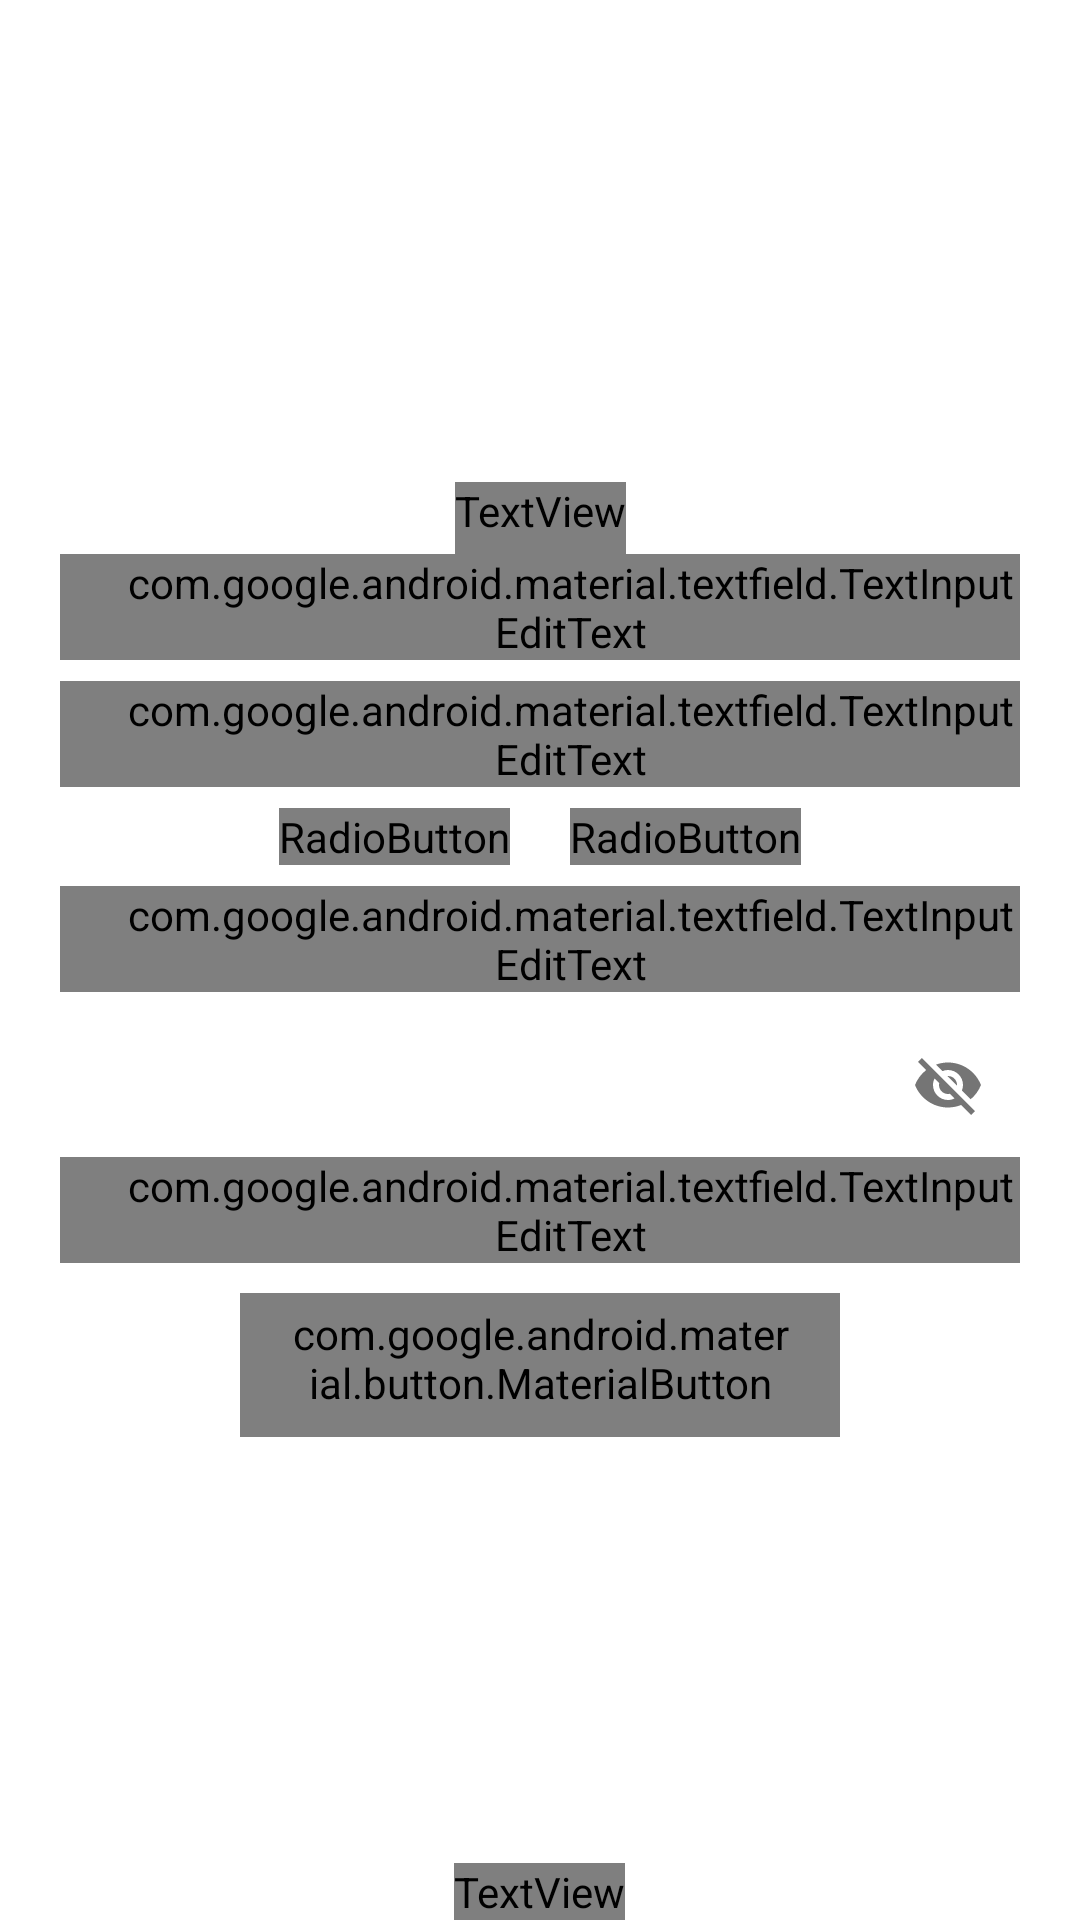

This screen was rendered from an Android layout file. Write that file and the resources it references.
<!-- AndroidManifest.xml: application theme Theme.DatingAppClient -->
<!-- res/layout/fragment_signup.xml -->
<?xml version="1.0" encoding="utf-8"?>
<FrameLayout xmlns:android="http://schemas.android.com/apk/res/android"
    xmlns:app="http://schemas.android.com/apk/res-auto"
    xmlns:tools="http://schemas.android.com/tools"
    android:theme="@style/Theme.DatingAppClient.Default"
    android:layout_width="match_parent"
    android:layout_height="match_parent"
    tools:context=".fragments.SignupFragment">

    <com.google.android.material.button.MaterialButton
        android:id="@+id/return_button"
        android:layout_width="40dp"
        android:layout_height="40dp"
        android:layout_marginStart="10dp"
        android:background="#00FFFFFF"
        android:rotation="180"
        app:icon="@drawable/arrow"
        app:iconGravity="textStart"
        app:iconPadding="0dp"
        app:iconTint="#262626"
      />

    <androidx.constraintlayout.widget.ConstraintLayout
        android:layout_width="match_parent"
        android:layout_height="wrap_content"
        android:layout_gravity="center">

        <TextView
            android:id="@+id/signup_label"
            android:layout_width="wrap_content"
            android:layout_height="wrap_content"
            android:text="РЕГИСТРАЦИЯ"
            android:textColor="?attr/textColorFade"
            android:textSize="?attr/textSizeMedium"
            app:layout_constraintLeft_toLeftOf="parent"
            app:layout_constraintRight_toRightOf="parent"
            app:layout_constraintTop_toTopOf="parent"
            android:paddingBottom="5dp"/>

        <com.google.android.material.textfield.TextInputLayout
            android:id="@+id/login_inputLayout"
            style="@style/Widget.MaterialComponents.TextInputLayout.OutlinedBox"
            android:layout_width="match_parent"
            android:layout_height="0dp"
            android:layout_marginStart="20dp"
            android:layout_marginEnd="20dp"
            android:hint="ЛОГИН"
            app:boxCornerRadiusBottomEnd="10dp"
            app:boxCornerRadiusBottomStart="10dp"
            app:boxCornerRadiusTopEnd="10dp"
            app:boxCornerRadiusTopStart="10dp"
            app:boxStrokeColor="?attr/colorOnPrimary"
            app:cursorColor="?attr/cursorColor"
            app:boxStrokeWidth="1dp"
            app:layout_constraintEnd_toEndOf="parent"
            app:layout_constraintStart_toStartOf="parent"
            app:layout_constraintTop_toBottomOf="@id/signup_label">

            <com.google.android.material.textfield.TextInputEditText
                android:id="@+id/login_inputEdit"
                android:layout_width="match_parent"
                android:layout_height="match_parent"
                android:textColor="?attr/textColorFade"
                android:paddingStart="20dp" />

        </com.google.android.material.textfield.TextInputLayout>

        <com.google.android.material.textfield.TextInputLayout
            android:id="@+id/username_inputLayout"
            style="@style/Widget.MaterialComponents.TextInputLayout.OutlinedBox"
            android:layout_width="match_parent"
            android:layout_height="0dp"
            android:layout_marginTop="7dp"
            android:layout_marginStart="20dp"
            android:layout_marginEnd="20dp"
            android:hint="ИМЯ ПОЛЬЗОВАТЕЛЯ"
            app:boxCornerRadiusBottomEnd="10dp"
            app:boxCornerRadiusBottomStart="10dp"
            app:boxCornerRadiusTopEnd="10dp"
            app:boxCornerRadiusTopStart="10dp"
            app:boxStrokeColor="?attr/colorOnPrimary"
            app:boxStrokeWidth="1dp"
            app:cursorColor="?attr/cursorColor"
            app:layout_constraintEnd_toEndOf="parent"
            app:layout_constraintStart_toStartOf="parent"
            app:layout_constraintTop_toBottomOf="@+id/login_inputLayout">

            <com.google.android.material.textfield.TextInputEditText
                android:id="@+id/username_inputEdit"
                android:layout_width="match_parent"
                android:layout_height="match_parent"
                android:textColor="?attr/textColorFade"
                android:paddingStart="20dp" />

        </com.google.android.material.textfield.TextInputLayout>

        <RadioGroup
            android:id="@+id/gender_radioGroup"
            android:layout_width="wrap_content"
            android:layout_height="wrap_content"
            android:orientation="horizontal"
            android:layout_marginTop="7dp"
            app:layout_constraintTop_toBottomOf="@+id/username_inputLayout"
            app:layout_constraintStart_toStartOf="parent"
            app:layout_constraintEnd_toEndOf="parent"
            android:layout_marginStart="20dp"
            android:layout_marginEnd="20dp">

            <RadioButton
                android:id="@+id/male_radio"
                android:layout_width="wrap_content"
                android:layout_height="wrap_content"
                android:text="Мужской"
                android:textColor="?attr/textColorFade" />

            <RadioButton
                android:id="@+id/female_radio"
                android:layout_width="wrap_content"
                android:layout_height="wrap_content"
                android:text="Женский"
                android:textColor="?attr/textColorFade"
                android:layout_marginStart="20dp" />
        </RadioGroup>

        <com.google.android.material.textfield.TextInputLayout
            android:id="@+id/age_inputLayout"
            style="@style/Widget.MaterialComponents.TextInputLayout.OutlinedBox"
            android:layout_width="match_parent"
            android:layout_height="0dp"
            android:layout_marginStart="20dp"
            android:layout_marginEnd="20dp"
            android:layout_marginTop="7dp"
            android:hint="ДАТА РОЖДЕНИЯ"
            app:boxCornerRadiusBottomEnd="10dp"
            app:boxCornerRadiusBottomStart="10dp"
            app:boxCornerRadiusTopEnd="10dp"
            app:boxCornerRadiusTopStart="10dp"
            app:boxStrokeColor="?attr/colorOnPrimary"
            app:boxStrokeWidth="1dp"
            app:cursorColor="?attr/cursorColor"
            app:layout_constraintHorizontal_bias="0.0"
            app:layout_constraintStart_toStartOf="parent"
            app:layout_constraintEnd_toEndOf="parent"
            app:layout_constraintTop_toBottomOf="@+id/gender_radioGroup">

            <com.google.android.material.textfield.TextInputEditText
                android:id="@+id/age_inputEdit"
                android:layout_width="match_parent"
                android:layout_height="match_parent"
                android:focusable="false"
                android:inputType="date"
                android:textColor="?attr/textColorFade"
                android:paddingStart="20dp" />

        </com.google.android.material.textfield.TextInputLayout>

        <com.google.android.material.textfield.TextInputLayout
            android:id="@+id/pass_inputLayout"
            style="@style/Widget.MaterialComponents.TextInputLayout.OutlinedBox"
            android:layout_width="match_parent"
            android:layout_height="0dp"
            android:layout_marginTop="7dp"
            android:layout_marginStart="20dp"
            android:layout_marginEnd="20dp"
            android:hint="ПАРОЛЬ"
            app:boxCornerRadiusBottomEnd="10dp"
            app:boxCornerRadiusBottomStart="10dp"
            app:boxCornerRadiusTopEnd="10dp"
            app:boxCornerRadiusTopStart="10dp"
            app:boxStrokeColor="?attr/colorOnPrimary"
            app:boxStrokeWidth="1dp"
            app:cursorColor="?attr/cursorColor"
            app:layout_constraintEnd_toEndOf="parent"
            app:layout_constraintStart_toStartOf="parent"
            app:layout_constraintTop_toBottomOf="@+id/age_inputLayout"
            app:passwordToggleEnabled="true">

            <com.google.android.material.textfield.TextInputEditText
                android:id="@+id/pass_inputEdit"
                android:layout_width="match_parent"
                android:layout_height="match_parent"
                android:inputType="textPassword"
                android:textColor="?attr/textColorFade"
                android:paddingStart="20dp" />

        </com.google.android.material.textfield.TextInputLayout>

        <com.google.android.material.button.MaterialButton
            android:id="@+id/signup_button"
            style="@style/Widget.MaterialComponents.Button.OutlinedButton"
            android:layout_width="200dp"
            android:layout_height="?attr/buttonHeight"
            android:layout_marginStart="96dp"
            android:layout_marginTop="10dp"
            android:layout_marginEnd="96dp"
            android:text="РЕГИСТРАЦИЯ"

            android:textColor="?attr/colorPrimary"
            app:rippleColor="?attr/colorPrimary"
            app:strokeColor="?attr/colorPrimary"

            android:textSize="?attr/textSizeSmall"
            app:cornerRadius="100dp"
            app:layout_constraintEnd_toEndOf="parent"
            app:layout_constraintHorizontal_bias="0.5"
            app:layout_constraintStart_toStartOf="parent"
            app:layout_constraintTop_toBottomOf="@+id/pass_inputLayout"
            app:strokeWidth="1dp" />

    </androidx.constraintlayout.widget.ConstraintLayout>

    <TextView
        android:id="@+id/appInfo_label"
        android:layout_width="wrap_content"
        android:layout_height="wrap_content"
        android:layout_gravity="bottom|center_horizontal|center_vertical"
        android:text="@string/app_name"
        android:textSize="?attr/textSizeMedium" />

</FrameLayout>
<!-- resources referenced by this layout -->
<resources>
  <!-- drawable arrow (drawable) -->
  <vector xmlns:android="http://schemas.android.com/apk/res/android"
      android:width="21dp"
      android:height="16dp"
      android:viewportWidth="21"
      android:viewportHeight="16">
      <path
          android:pathData="M20.707,8.707C21.098,8.317 21.098,7.683 20.707,7.293L14.343,0.929C13.953,0.538 13.319,0.538 12.929,0.929C12.538,1.319 12.538,1.953 12.929,2.343L18.586,8L12.929,13.657C12.538,14.047 12.538,14.681 12.929,15.071C13.319,15.462 13.953,15.462 14.343,15.071L20.707,8.707ZM0,9H20V7H0V9Z"
          android:fillColor="?attr/textColorMainReverse" />
  </vector>
  <string name="app_name">DatingAppClient</string>
  <style name="Theme.DatingAppClient" parent="Base.Theme.DatingAppClient" />
  <style name="Base.Theme.DatingAppClient" parent="Theme.MaterialComponents.Light.DarkActionBar">
          
          
      </style>
</resources>
